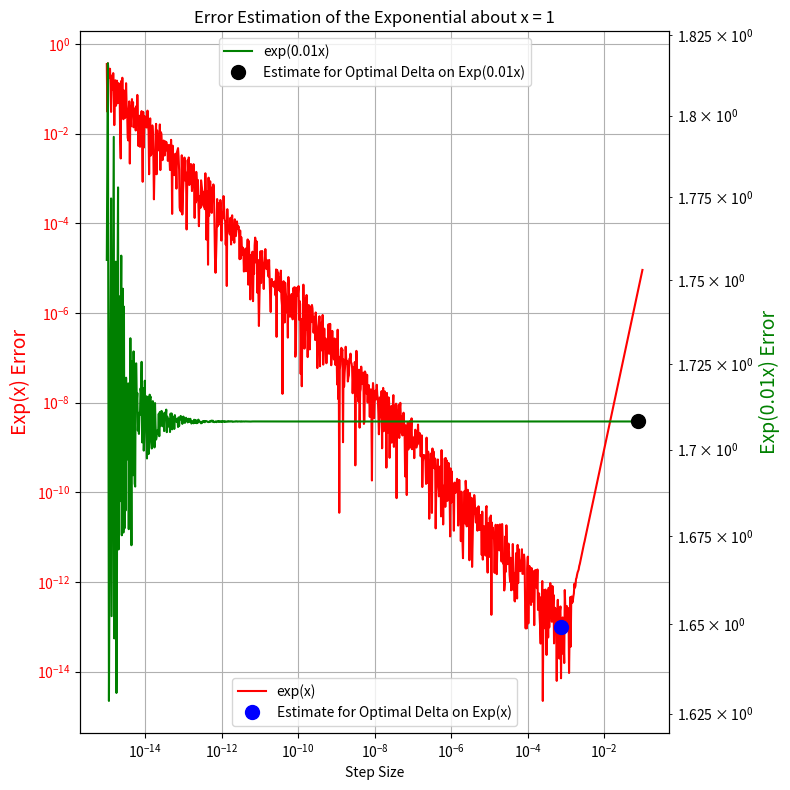

Reproduce this figure in Python.
# -*- coding: utf-8 -*-
"""
Created on Tue Sep 13 13:17:16 2022

[redacted]
Solution to Q1b of PSET1 
Comp Physics at McGill University: PHYS 512
"""

import numpy as np
from matplotlib import pyplot as plt

logdx = np.linspace(-15, -1, 1001)
dx = 10**logdx

func = np.exp
x0 = 1

y00 = func(x0)
y01 = func(x0 + dx)
y02 = func(x0 - dx)
y03 = func(x0 + 2*dx)
y04 = func(x0 - 2*dx)

y10 = func(x0*0.01)
y11 = func(x0*0.01 + dx)
y12 = func(x0*0.01 - dx)
y13 = func(x0*0.01 + 2*dx)
y14 = func(x0*0.01 - 2*dx)

d1_Norm = (y04 - 8*y02 + 8*y01 - y03)/(12*dx)
d1_Stretched = (y14 - 8*y12 + 8*y11 - y13)/(12*dx)


d1_Stretched_Optim = (func(x0*0.01 - 2*(0.0758)) - 8*func(x0*0.01 - (0.0758)) + 8*func(x0*0.01 + (0.0758)) - func(x0*0.01 + 2*(0.0758)))/(12*(0.0758))
d1_Norm_Optim = (func(x0 - 2*0.000758) - 8*func(x0 - (7.58 * 10**(-4))) + 8*func(x0 + (7.58 * 10**(-4))) - func(x0 + 2*(7.58 * 10**(-4))))/(12*(7.58 * 10**(-4)))

print('Error on Exp(0.01x) is ', np.abs(d1_Stretched_Optim - np.exp(x0)), 'at a delta of ', 0.0758)
print('Error on Exp(x) Exp is ', np.abs(d1_Norm_Optim - np.exp(x0)), 'at a delta of ', (7.58 * 10**(-4)))


fig, ax1 = plt.subplots(figsize=(8, 8))
ax2 = ax1.twinx()

ax1.loglog(dx, np.abs(d1_Norm - np.exp(x0)), label = 'exp(x)', color = 'red')
ax2.loglog(dx, np.abs(d1_Stretched - np.exp(x0)), label = 'exp(0.01x)', color = 'green')

ax1.set_xlabel('Step Size')
ax1.set_ylabel('Exp(x) Error', color = 'red', fontsize = 14)
ax1.tick_params(axis="y", labelcolor='red')

ax2.set_ylabel('Exp(0.01x) Error', color = 'green', fontsize = 14)
ax2.tick_params(axis="y", labelcolor='green')


xNorm = [0.000758]
yNorm = [9.725553695716371* 10**(-14)]

xStretch = [(0.0758)]
yStretch = [1.7082327736073493]

ax1.plot(xNorm, yNorm, "o", color="blue", markersize=10, label='Estimate for Optimal Delta on Exp(x)')
ax2.plot(xStretch, yStretch, "o", color="black", markersize=10, label='Estimate for Optimal Delta on Exp(0.01x)')

plt.title('Error Estimation of the Exponential about x = 1')
fig.tight_layout()

ax1.grid(True)
ax1.legend(loc = 'lower center')
ax2.legend(loc='upper center')

plt.savefig('ErrorPlot.png')
plt.show()

